Labelled photos from "satellite-image-classification", an image-classification folder in summer-xrx/satellite-image-classification. The possible labels are: beach, circular farmland, cloud, desert, forest, mountain, rectangular farmland, residential area, river, snow-covered mountain.

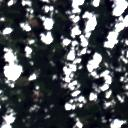
Label: cloud

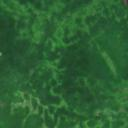
Label: forest

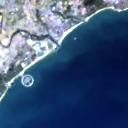
Label: beach

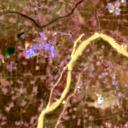
Label: river

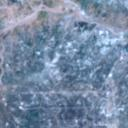
Label: residential area

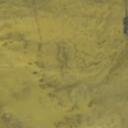
Label: desert
